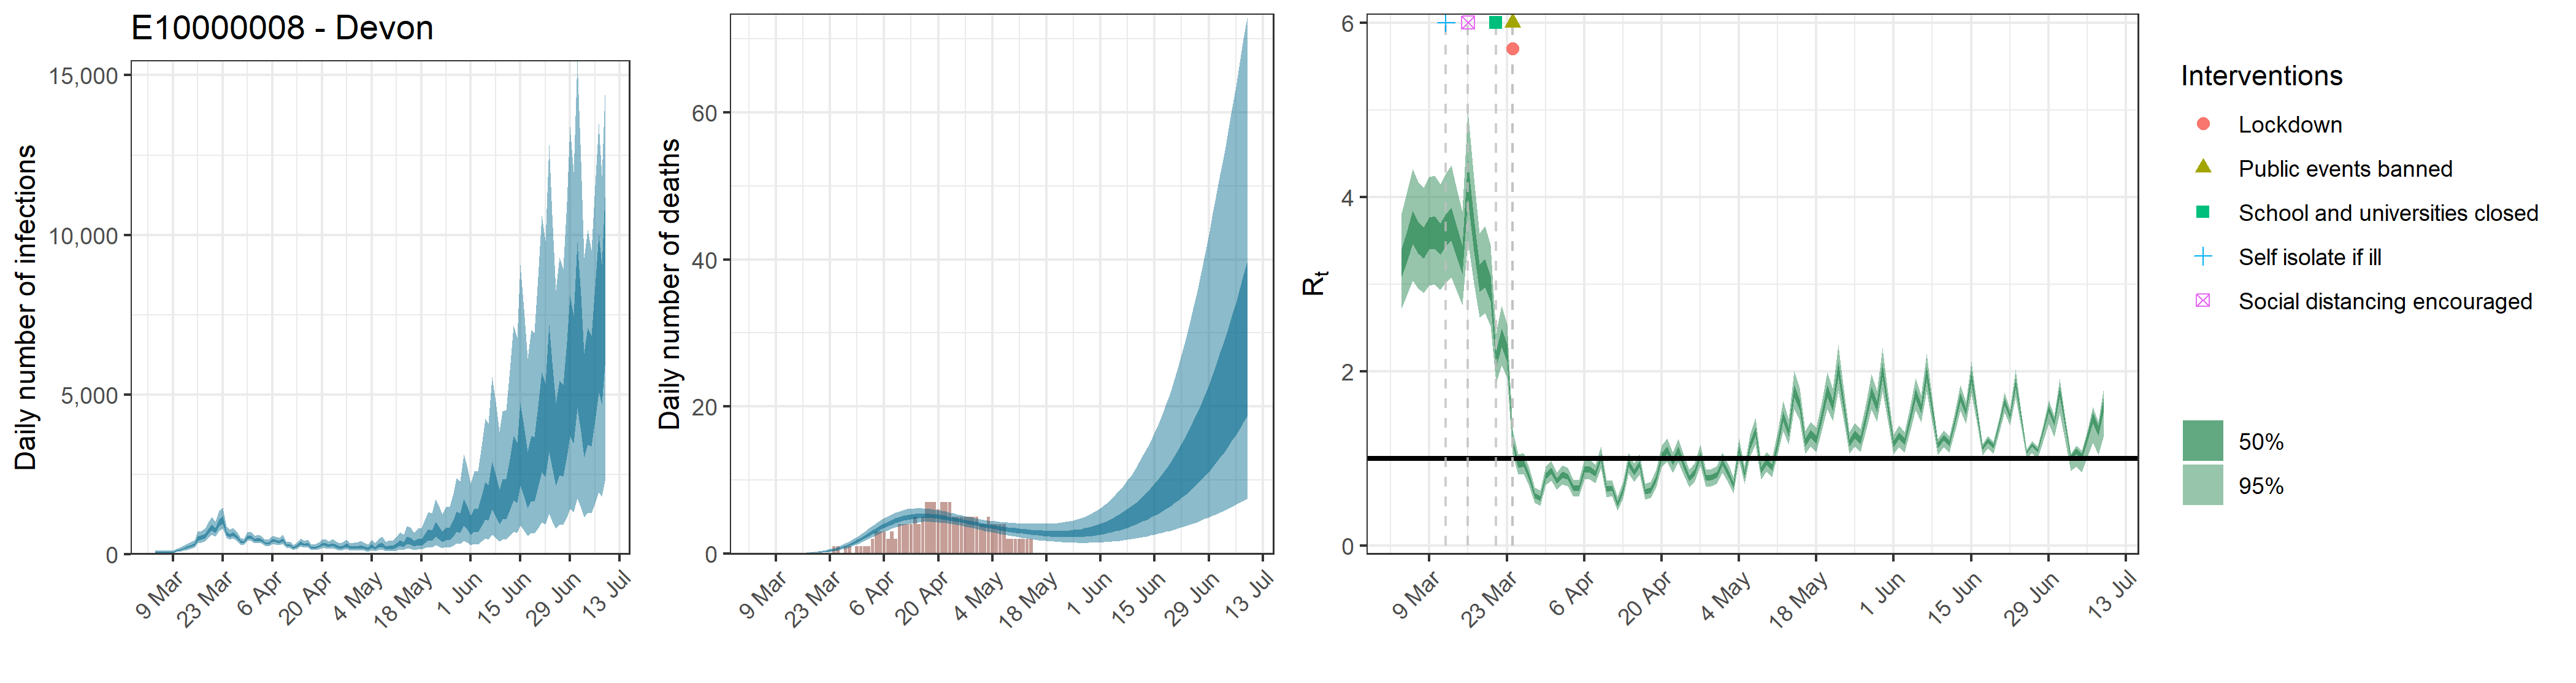

The data file committed next to this chart (first rows):
, date, country, reported_cases, predicted_cases, cases_min, cases_max, cases_min2, cases_max2, reported_deaths, estimated_deaths, deaths_min, deaths_max, deaths_min2, deaths_max2, rt, rt_min, rt_max, rt_min2, rt_max2
1, 2020-03-04, E10000008 - Devon, 3, 63.4, 33.05, 108.3, 49.85, 74.1, 0, 6.33981580976061e-14, 3.3054123151706e-14, 1.08288970008481e-13, 4.98483118303862e-14, 7.40952577838808e-14, 3.245, 2.724, 3.812, 3.08, 3.404
2, 2020-03-05, E10000008 - Devon, 1, 63.4, 33.05, 108.3, 49.85, 74.1, 0, 0, 0, 0, 0, 0, 3.439, 2.875, 4.058, 3.261, 3.613
3, 2020-03-06, E10000008 - Devon, 4, 63.4, 33.05, 108.3, 49.85, 74.1, 0, 2.20005452970667e-05, 1.16752711942153e-05, 3.73783120870484e-05, 1.75563988110761e-05, 2.55053956363114e-05, 3.655, 3.039, 4.323, 3.46, 3.843
4, 2020-03-07, E10000008 - Devon, 0, 63.4, 33.05, 108.3, 49.85, 74.1, 0, 0.0001437, 7.62326530916412e-05, 0.0002441, 0.0001146, 0.0001665, 3.535, 2.949, 4.175, 3.349, 3.715
5, 2020-03-08, E10000008 - Devon, 1, 63.4, 33.05, 108.3, 49.85, 74.1, 0, 0.0005351, 0.000284, 0.0009092, 0.000427, 0.0006204, 3.476, 2.898, 4.106, 3.295, 3.652
6, 2020-03-09, E10000008 - Devon, 0, 63.4, 33.05, 108.3, 49.85, 74.1, 0, 0.001578, 0.0008375, 0.002681, 0.001259, 0.00183, 3.585, 2.987, 4.232, 3.397, 3.768
7, 2020-03-10, E10000008 - Devon, 1, 119.1, 72.38, 183.2, 99.6, 136, 0, 0.003565, 0.001892, 0.006056, 0.002845, 0.004133, 3.599, 3, 4.247, 3.409, 3.781
8, 2020-03-11, E10000008 - Devon, 1, 141, 86.52, 215.6, 118.1, 160.8, 0, 0.007041, 0.003736, 0.01196, 0.005619, 0.008162, 3.518, 2.938, 4.148, 3.336, 3.694
9, 2020-03-12, E10000008 - Devon, 2, 178, 112.1, 269.5, 149.8, 202.1, 0, 0.01234, 0.006554, 0.02096, 0.00985, 0.01431, 3.618, 3.021, 4.263, 3.432, 3.804
10, 2020-03-13, E10000008 - Devon, 6, 225.3, 144.5, 334.4, 191.9, 254.2, 0, 0.02026, 0.01079, 0.03436, 0.01618, 0.02348, 3.689, 3.074, 4.363, 3.496, 3.878
11, 2020-03-14, E10000008 - Devon, 2, 266, 175.4, 388.9, 228.8, 299.4, 0, 0.03093, 0.01653, 0.0523, 0.02474, 0.03583, 3.482, 2.918, 4.09, 3.305, 3.659
12, 2020-03-15, E10000008 - Devon, 3, 313.8, 211.8, 451.3, 271.3, 352, 0, 0.04525, 0.02437, 0.07614, 0.0363, 0.05233, 3.278, 2.761, 3.835, 3.113, 3.441
13, 2020-03-16, E10000008 - Devon, 4, 499.7, 339.4, 707, 433.6, 557.4, 0, 0.06368, 0.03469, 0.1063, 0.05132, 0.07363, 4.198, 3.489, 4.99, 3.969, 4.418
14, 2020-03-17, E10000008 - Devon, 2, 532.1, 369.3, 742.2, 463.8, 590.1, 0, 0.08718, 0.04822, 0.1442, 0.07065, 0.1005, 3.574, 3.007, 4.214, 3.379, 3.753
15, 2020-03-18, E10000008 - Devon, 3, 579.9, 411.1, 800.9, 508.9, 640, 0, 0.1168, 0.06578, 0.1908, 0.09519, 0.1345, 3.072, 2.622, 3.586, 2.912, 3.22
16, 2020-03-19, E10000008 - Devon, 0, 739.4, 528.6, 1016, 649.5, 812.3, 0, 0.154, 0.08837, 0.2478, 0.1264, 0.1764, 3.131, 2.67, 3.665, 2.966, 3.284
17, 2020-03-20, E10000008 - Devon, 3, 856.8, 619.9, 1170, 754.6, 938.9, 0, 0.2004, 0.1178, 0.3182, 0.1655, 0.2291, 2.954, 2.52, 3.446, 2.799, 3.094
18, 2020-03-21, E10000008 - Devon, 1, 755.2, 556.8, 1022, 671.2, 825.7, 0, 0.2582, 0.1553, 0.4032, 0.2147, 0.2941, 2.141, 1.866, 2.438, 2.043, 2.23
19, 2020-03-22, E10000008 - Devon, 4, 1007, 740.3, 1365, 893.7, 1102, 0, 0.3298, 0.2034, 0.5024, 0.2768, 0.374, 2.392, 2.07, 2.751, 2.281, 2.494
20, 2020-03-23, E10000008 - Devon, 5, 1086, 805.5, 1462, 962.9, 1188, 0, 0.4182, 0.2637, 0.621, 0.3546, 0.4716, 2.218, 1.931, 2.541, 2.114, 2.312
21, 2020-03-24, E10000008 - Devon, 6, 668.8, 511.9, 877.5, 601, 726.8, 1, 0.5263, 0.3406, 0.7673, 0.4501, 0.5905, 1.188, 1.047, 1.328, 1.142, 1.235
22, 2020-03-25, E10000008 - Devon, 15, 589.3, 454.9, 769.2, 531.3, 639, 1, 0.6573, 0.4362, 0.9362, 0.5682, 0.7348, 0.9313, 0.8129, 1.046, 0.8939, 0.969
23, 2020-03-26, E10000008 - Devon, 15, 641.3, 496.3, 835.5, 578.1, 696.5, 0, 0.8137, 0.5529, 1.137, 0.7102, 0.9069, 0.9439, 0.8219, 1.063, 0.904, 0.9827
24, 2020-03-27, E10000008 - Devon, 12, 552.7, 429.2, 720.1, 499.3, 598.4, 1, 0.998, 0.6923, 1.374, 0.8746, 1.108, 0.7873, 0.6806, 0.894, 0.7531, 0.8197
25, 2020-03-28, E10000008 - Devon, 13, 407.2, 317, 529.3, 368.3, 439.5, 1, 1.211, 0.8573, 1.644, 1.068, 1.338, 0.5759, 0.4894, 0.6689, 0.5454, 0.6041
26, 2020-03-29, E10000008 - Devon, 10, 377.8, 292, 491.2, 341.8, 408.8, 0, 1.452, 1.043, 1.956, 1.288, 1.596, 0.5424, 0.4585, 0.6361, 0.5119, 0.57
27, 2020-03-30, E10000008 - Devon, 9, 537.3, 419, 696.7, 487, 579.6, 1, 1.717, 1.249, 2.28, 1.533, 1.881, 0.8003, 0.6929, 0.9056, 0.7655, 0.832
28, 2020-03-31, E10000008 - Devon, 15, 549.9, 427.8, 714.1, 497.6, 592.8, 1, 2.005, 1.48, 2.639, 1.796, 2.189, 0.8611, 0.7465, 0.972, 0.8246, 0.8954
29, 2020-04-01, E10000008 - Devon, 25, 452.7, 350.5, 588.1, 410.1, 487.9, 1, 2.308, 1.722, 3.011, 2.077, 2.521, 0.7424, 0.6408, 0.8404, 0.7095, 0.7741
30, 2020-04-02, E10000008 - Devon, 23, 478.8, 368.4, 623.4, 434.8, 516.8, 1, 2.618, 1.979, 3.383, 2.365, 2.854, 0.8161, 0.7052, 0.925, 0.7807, 0.8501
31, 2020-04-03, E10000008 - Devon, 19, 447.4, 342.2, 582.2, 405.1, 482.9, 2, 2.931, 2.234, 3.775, 2.654, 3.187, 0.791, 0.6843, 0.8967, 0.7564, 0.8235
32, 2020-04-04, E10000008 - Devon, 33, 358.7, 272.6, 470.4, 323.6, 388.7, 3, 3.238, 2.486, 4.131, 2.945, 3.508, 0.6559, 0.5623, 0.7525, 0.6245, 0.6859
33, 2020-04-05, E10000008 - Devon, 20, 346.1, 259.5, 456.2, 311.6, 376.5, 3, 3.533, 2.741, 4.484, 3.223, 3.822, 0.6553, 0.5603, 0.7558, 0.623, 0.6859
34, 2020-04-06, E10000008 - Devon, 14, 442.7, 332, 583.2, 399.2, 478.7, 3, 3.81, 2.974, 4.807, 3.483, 4.106, 0.8737, 0.7597, 0.9848, 0.8369, 0.9078
35, 2020-04-07, E10000008 - Devon, 25, 424.6, 315.8, 561.7, 382.3, 460.8, 2, 4.067, 3.194, 5.096, 3.727, 4.375, 0.8751, 0.7612, 0.9851, 0.8404, 0.9102
36, 2020-04-08, E10000008 - Devon, 12, 386.9, 284.7, 515.3, 347.8, 420.5, 3, 4.299, 3.403, 5.359, 3.947, 4.617, 0.8261, 0.7163, 0.9315, 0.7918, 0.8599
37, 2020-04-09, E10000008 - Devon, 21, 462, 337.6, 619.1, 414.2, 502.3, 2, 4.501, 3.582, 5.583, 4.142, 4.827, 1.015, 0.8885, 1.142, 0.9751, 1.056
38, 2020-04-10, E10000008 - Devon, 28, 289.6, 207, 393.2, 257.8, 318.5, 4, 4.677, 3.739, 5.776, 4.313, 5.004, 0.651, 0.5561, 0.7427, 0.6197, 0.6816
39, 2020-04-11, E10000008 - Devon, 16, 288.5, 203.8, 396.5, 255.9, 318, 4, 4.825, 3.883, 5.931, 4.462, 5.151, 0.661, 0.5665, 0.7562, 0.6296, 0.6905
40, 2020-04-12, E10000008 - Devon, 31, 202.1, 137.4, 281.8, 176.5, 224.2, 4, 4.941, 4.002, 6.046, 4.585, 5.271, 0.4769, 0.3978, 0.5644, 0.4473, 0.5048
41, 2020-04-13, E10000008 - Devon, 24, 258.6, 177.7, 361.4, 227.5, 286.6, 4, 5.032, 4.106, 6.126, 4.679, 5.356, 0.6373, 0.5449, 0.7288, 0.6065, 0.6668
42, 2020-04-14, E10000008 - Devon, 25, 362.4, 251.8, 510.2, 319.1, 399.9, 5, 5.099, 4.192, 6.157, 4.754, 5.423, 0.9458, 0.8269, 1.062, 0.9085, 0.9831
43, 2020-04-15, E10000008 - Devon, 25, 305.1, 208.5, 432.1, 267.2, 338.5, 4, 5.138, 4.258, 6.163, 4.805, 5.457, 0.8412, 0.7326, 0.9456, 0.8067, 0.8753
44, 2020-04-16, E10000008 - Devon, 20, 325.7, 220.5, 466.1, 284.2, 362.3, 5, 5.156, 4.302, 6.16, 4.826, 5.465, 0.9349, 0.8172, 1.051, 0.8973, 0.9717
45, 2020-04-17, E10000008 - Devon, 31, 209.7, 135.7, 304.5, 179.8, 235.1, 7, 5.153, 4.317, 6.112, 4.837, 5.448, 0.6193, 0.5294, 0.7078, 0.5896, 0.6484
46, 2020-04-18, E10000008 - Devon, 14, 210, 134.6, 308, 178.9, 235.5, 7, 5.13, 4.3, 6.054, 4.828, 5.415, 0.6363, 0.5451, 0.7289, 0.6059, 0.6653
47, 2020-04-19, E10000008 - Devon, 7, 245.3, 157, 363.3, 208.7, 275.5, 7, 5.091, 4.271, 5.987, 4.8, 5.366, 0.7708, 0.6677, 0.8736, 0.737, 0.8028
48, 2020-04-20, E10000008 - Devon, 18, 312.3, 198.3, 461.2, 266.9, 350.3, 6, 5.036, 4.238, 5.894, 4.757, 5.305, 1.024, 0.9012, 1.146, 0.9843, 1.064
49, 2020-04-21, E10000008 - Devon, 15, 323, 202.8, 483.2, 274.9, 363.4, 7, 4.966, 4.2, 5.805, 4.688, 5.223, 1.099, 0.9653, 1.229, 1.056, 1.142
50, 2020-04-22, E10000008 - Devon, 9, 275.8, 169.5, 415.5, 232, 311.7, 7, 4.887, 4.138, 5.715, 4.616, 5.135, 0.956, 0.8371, 1.069, 0.9198, 0.9936
51, 2020-04-23, E10000008 - Devon, 26, 313.4, 190.6, 479, 262.5, 355.8, 7, 4.797, 4.076, 5.61, 4.531, 5.038, 1.093, 0.9588, 1.224, 1.05, 1.136
52, 2020-04-24, E10000008 - Devon, 12, 265.7, 157.2, 412.4, 220.8, 303.6, 5, 4.698, 3.997, 5.483, 4.437, 4.938, 0.9259, 0.8086, 1.04, 0.8894, 0.9621
53, 2020-04-25, E10000008 - Devon, 7, 221.5, 127.3, 353.9, 181.5, 253.7, 5, 4.596, 3.912, 5.364, 4.343, 4.837, 0.7687, 0.6691, 0.8694, 0.7359, 0.8002
54, 2020-04-26, E10000008 - Devon, 7, 242.9, 138.2, 390.5, 198.5, 278.8, 5, 4.488, 3.813, 5.238, 4.238, 4.728, 0.8456, 0.7397, 0.952, 0.8095, 0.8799
55, 2020-04-27, E10000008 - Devon, 25, 294.3, 168.1, 472.5, 240.2, 339.7, 5, 4.378, 3.703, 5.125, 4.129, 4.614, 1.039, 0.9167, 1.161, 1, 1.079
56, 2020-04-28, E10000008 - Devon, 9, 217.2, 118.5, 357.9, 175.4, 251.7, 5, 4.267, 3.58, 5.008, 4.023, 4.508, 0.7775, 0.6759, 0.875, 0.7451, 0.8089
57, 2020-04-29, E10000008 - Devon, 23, 215.8, 115.6, 358.4, 173.1, 251, 5, 4.16, 3.476, 4.887, 3.915, 4.401, 0.7818, 0.6804, 0.8807, 0.7492, 0.8142
58, 2020-04-30, E10000008 - Devon, 7, 220.1, 116.4, 368.5, 175.7, 256.2, 5, 4.053, 3.356, 4.785, 3.805, 4.3, 0.8117, 0.7075, 0.9128, 0.7782, 0.8449
59, 2020-05-01, E10000008 - Devon, 12, 253, 133.4, 426.4, 201.8, 295.5, 4, 3.948, 3.25, 4.684, 3.698, 4.197, 0.9561, 0.8383, 1.068, 0.9201, 0.9936
60, 2020-05-02, E10000008 - Devon, 4, 217.1, 111.9, 371.6, 171.5, 254.3, 4, 3.846, 3.124, 4.594, 3.593, 4.096, 0.8389, 0.7333, 0.941, 0.8043, 0.8722
... 68 more rows
